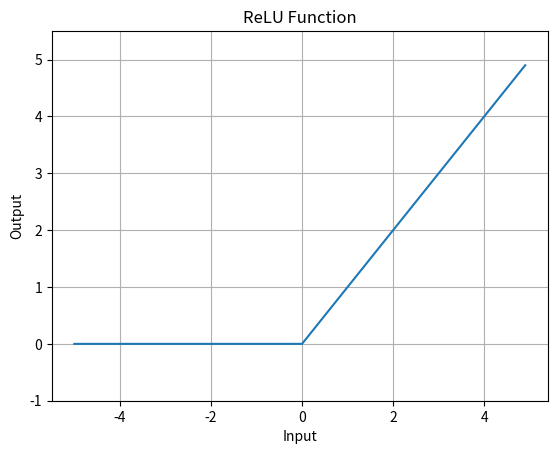

Reproduce this figure in Python.
import numpy as np
import matplotlib.pyplot as plt

def relu(x: np.array) -> np.array:
    """Compute the Redctified Linear Unit (ReLU) function.

    Args:
        x (np.array): Input array.

    Returns:
        np.array: Output array of the ReLU function.
    """
    return np.maximum(0, x)

x = np.arange(-5.0, 5.0, 0.1)
y = relu(x)

plt.plot(x, y)
plt.ylim(-1.0, 5.5)
plt.xlabel('Input')
plt.ylabel('Output')
plt.title('ReLU Function')
plt.grid(True)
plt.show()